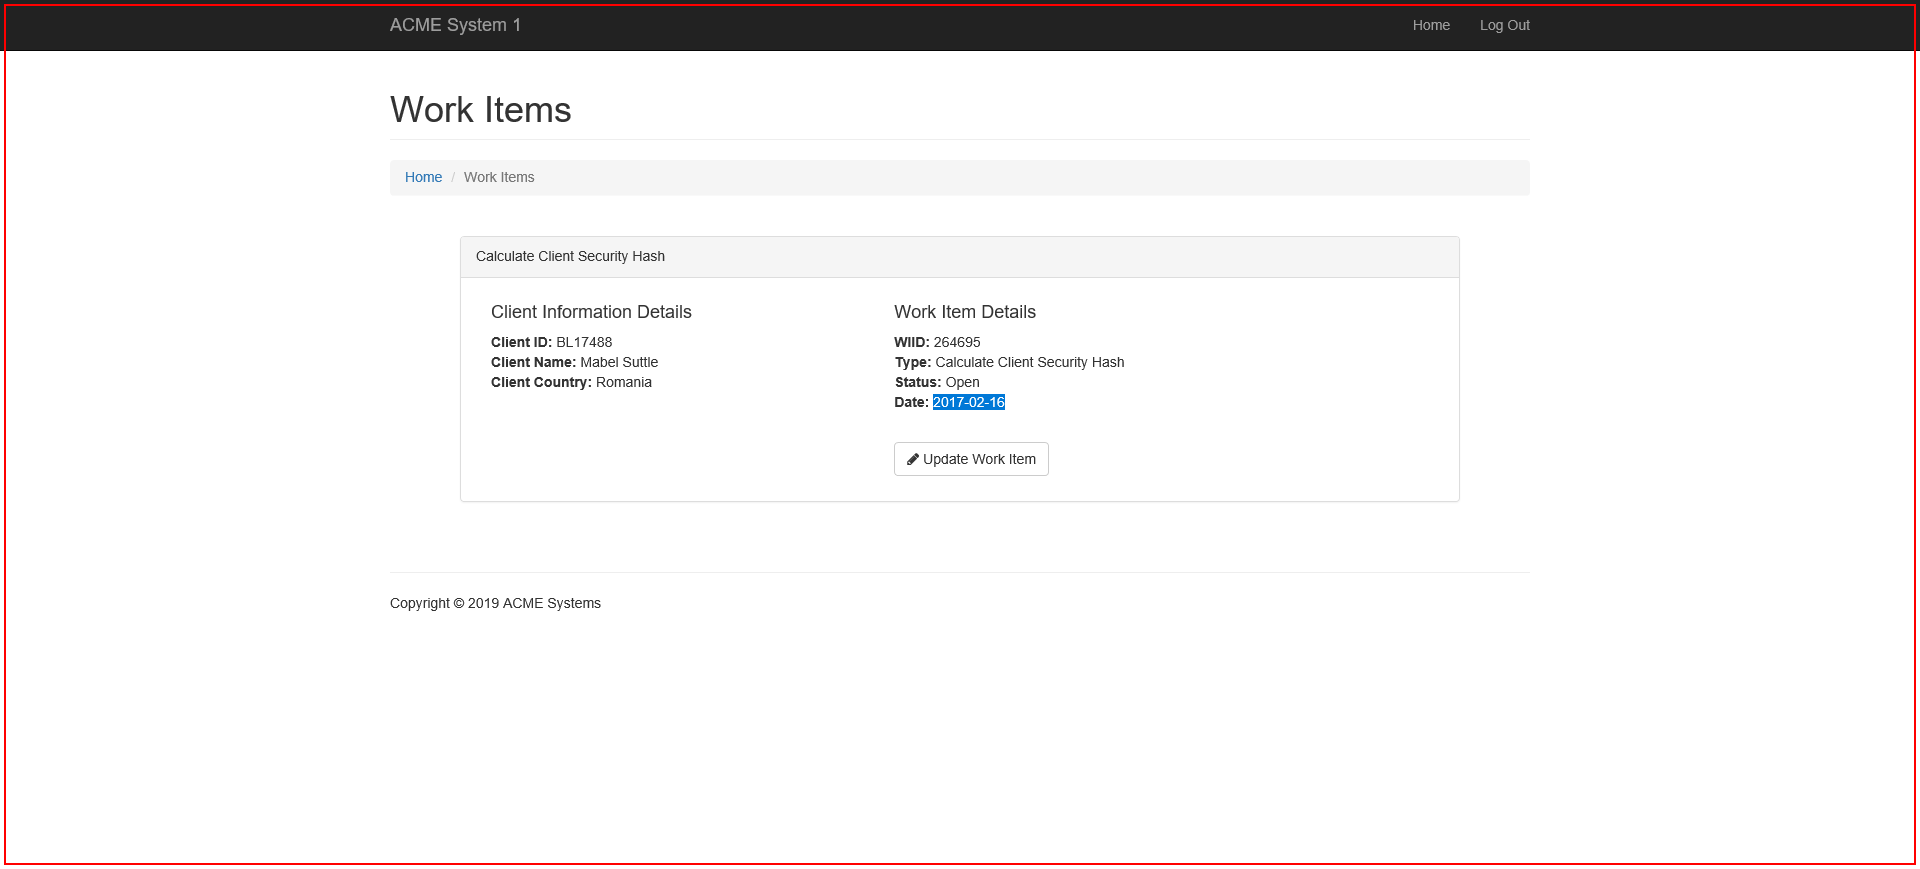
Task: Process to autoamte Calculate Client Security Hash using Robotic Enterprise Framework.
Workflow: Process

Step 1: Activate 'BODY' on the page in window 'ACME System 1 - Work Items'

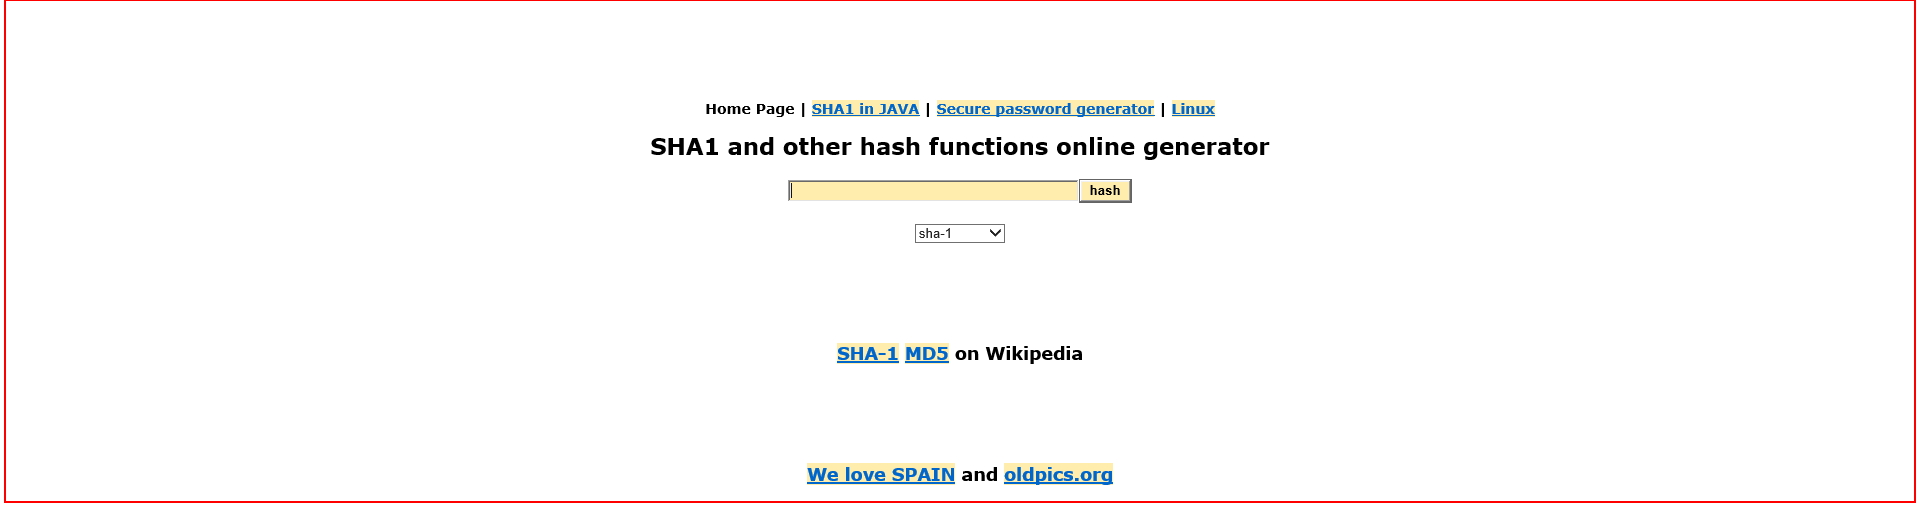
Step 2: Activate 'HTML  http://www.sha1-o...' on the html in window 'SHA1 online'

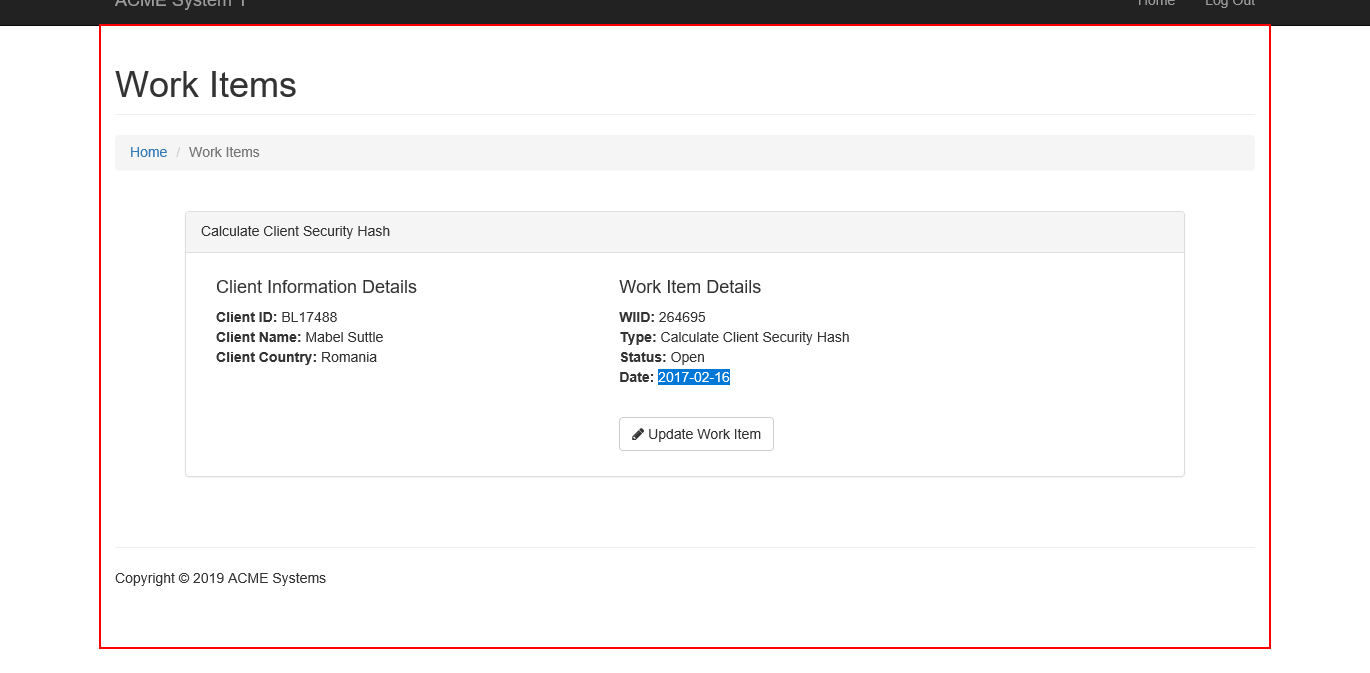
Step 3: Activate 'DIV' on the element in window 'ACME System 1 - Work Items'